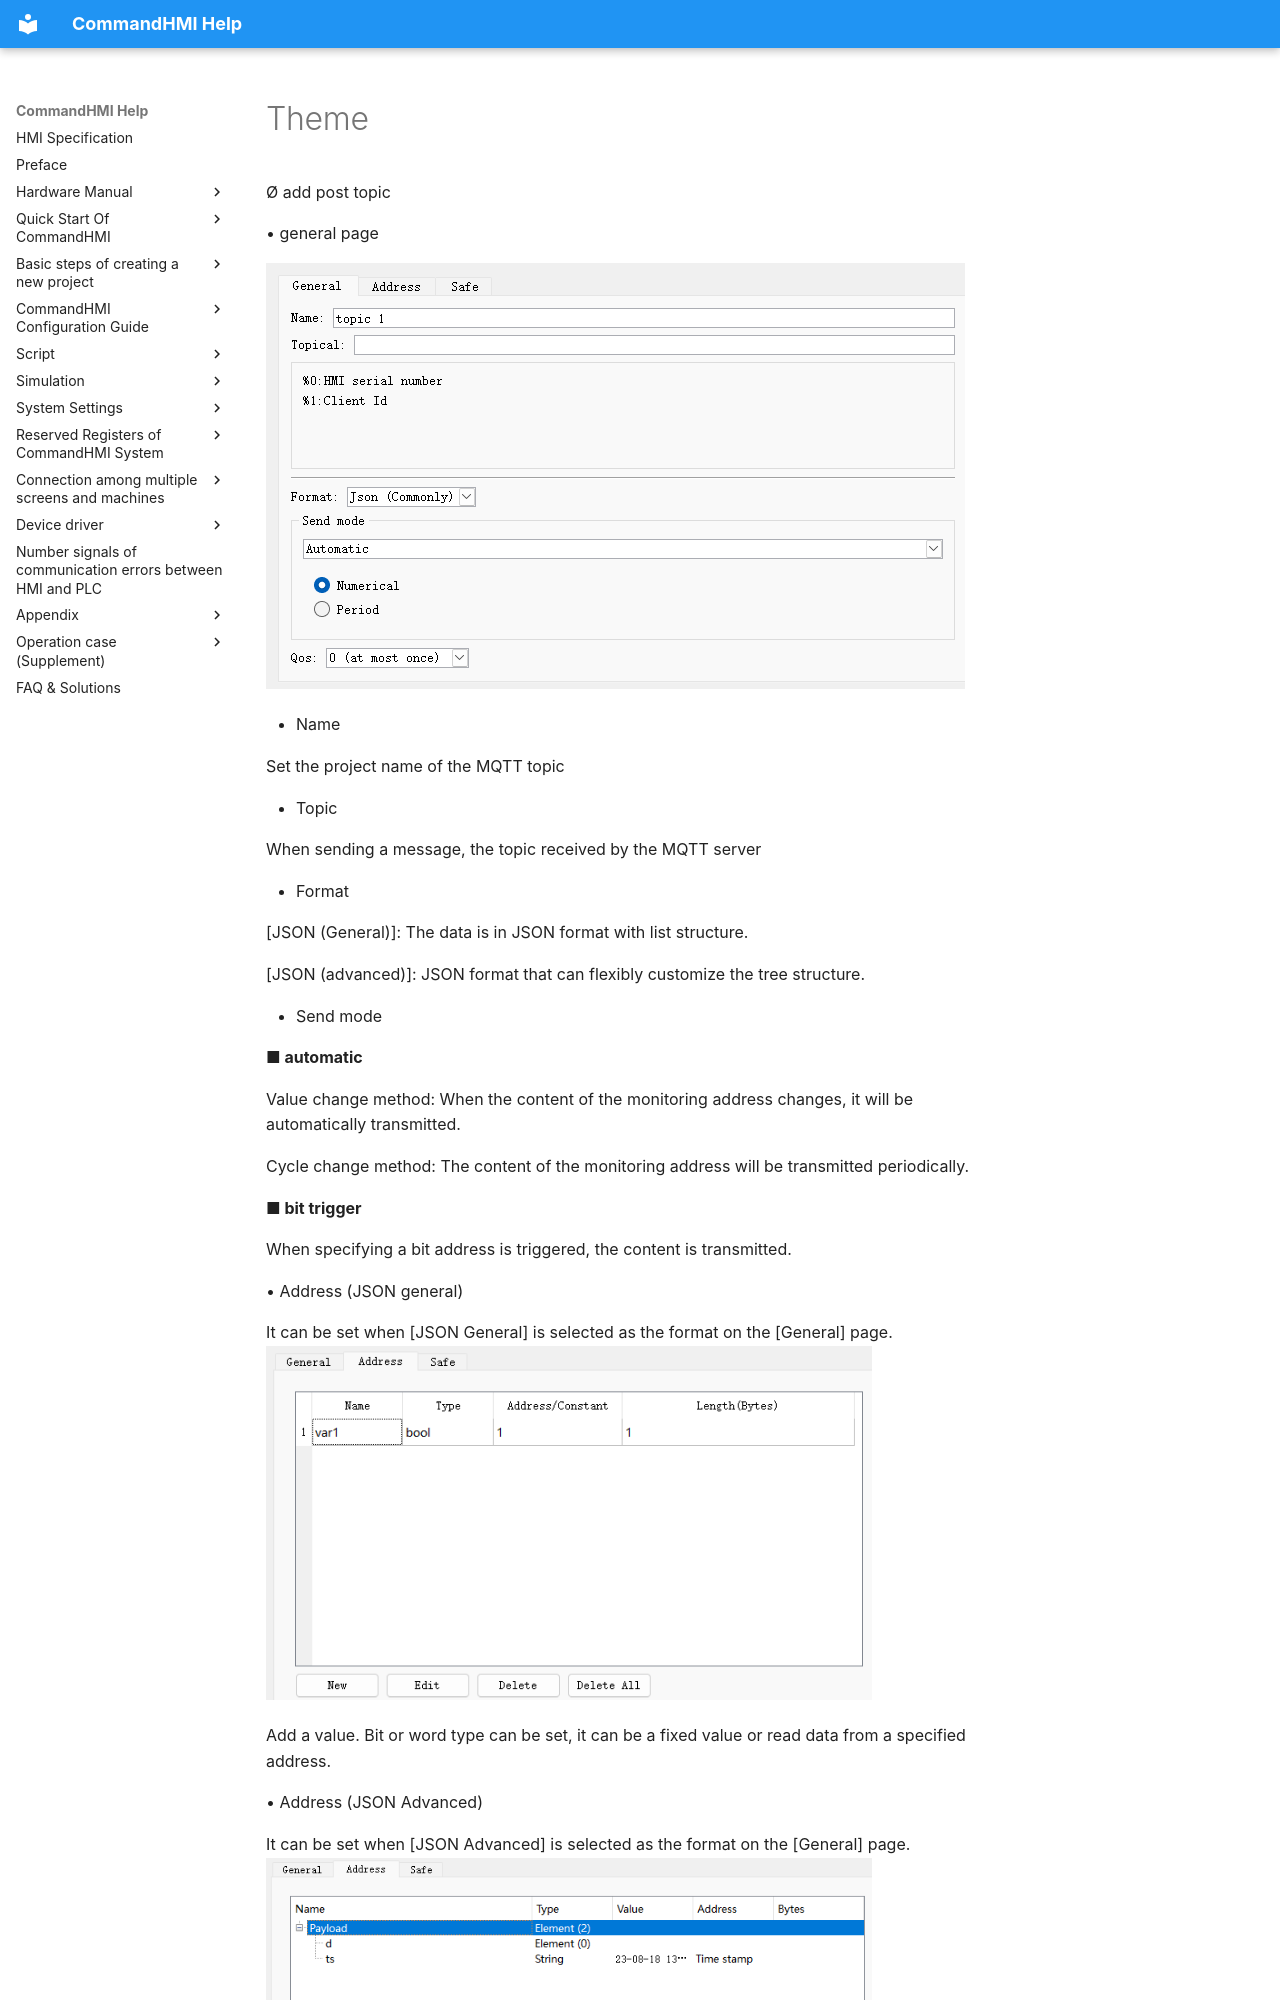

repository: AceAutomation/commandhmi-aide · page: en/setting/mqtttheme.html · generator: mkdocs

# Theme

Ø  add post topic

• general page

![](mqtttheme.files/addpublish.png)

- Name

Set the project name of the MQTT topic

- Topic

When sending a message, the topic received by the MQTT server

- Format

\[JSON (General)\]: The data is in JSON format with list structure.

\[JSON (advanced)\]: JSON format that can flexibly customize the tree structure.

- Send mode

**■  automatic**

Value change method: When the content of the monitoring address changes, it will be automatically transmitted.

Cycle change method: The content of the monitoring address will be transmitted periodically.

**■  bit trigger**

When specifying a bit address is triggered, the content is transmitted.

• Address (JSON general)

It can be set when \[JSON General\] is selected as the format on the \[General\] page.
<img src="mqtttheme.files/addgeneraladdr.png" width="606" />

Add a value. Bit or word type can be set, it can be a fixed value or read data from a specified address.

• Address (JSON Advanced)

It can be set when \[JSON Advanced\] is selected as the format on the \[General\] page.
<img src="mqtttheme.files/addextendaddr.png" width="606" />
